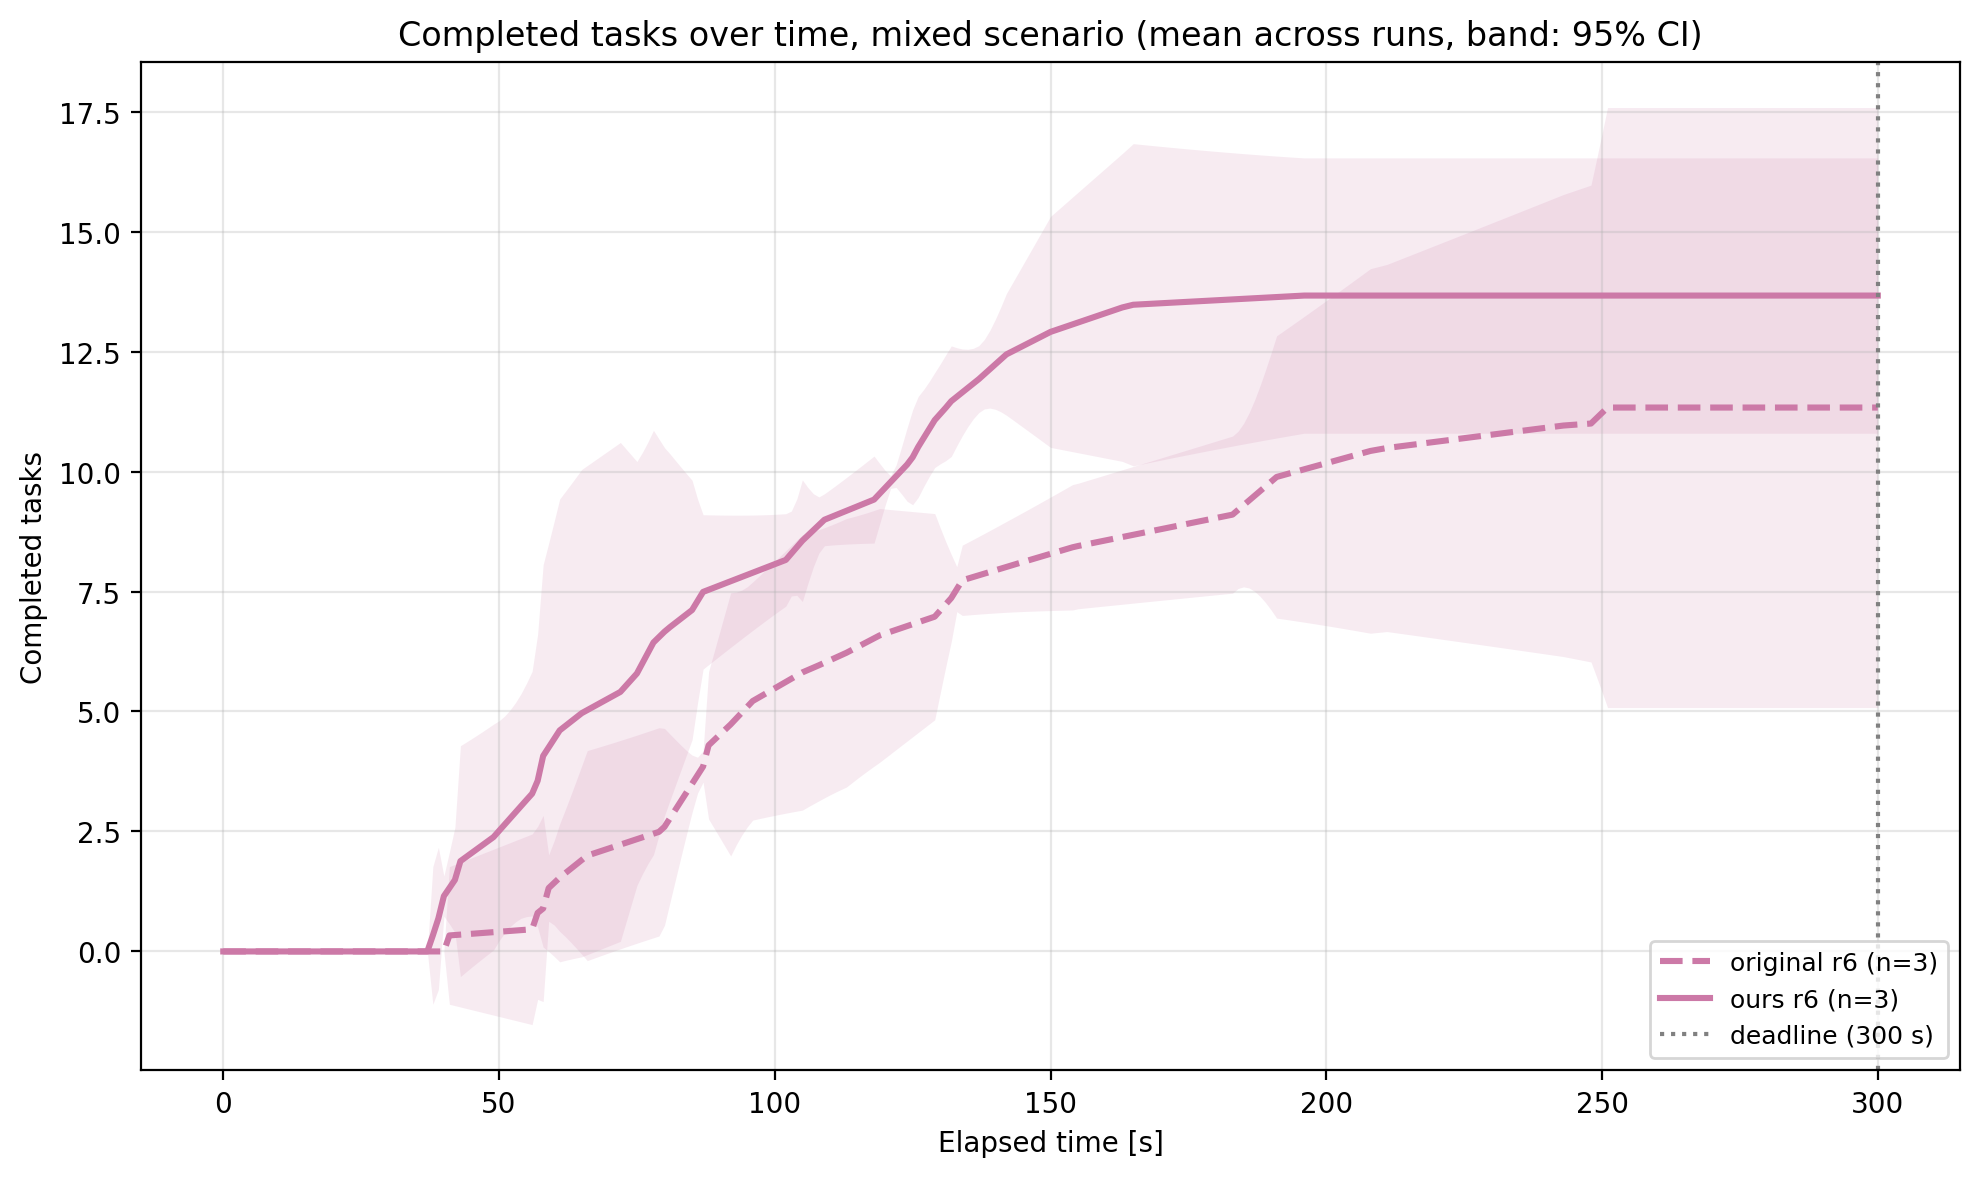

Values plotted in this chart, from the file beside it:
curve, elapsed_sec, mean, ci_lo, ci_hi, n_runs
original r6 (n=3), 0.0, 0.0, 0.0, 0.0, 3
original r6 (n=3), 1.0, 0.0, 0.0, 0.0, 3
original r6 (n=3), 2.0, 0.0, 0.0, 0.0, 3
original r6 (n=3), 3.0, 0.0, 0.0, 0.0, 3
original r6 (n=3), 4.0, 0.0, 0.0, 0.0, 3
original r6 (n=3), 5.0, 0.0, 0.0, 0.0, 3
original r6 (n=3), 6.0, 0.0, 0.0, 0.0, 3
original r6 (n=3), 7.0, 0.0, 0.0, 0.0, 3
original r6 (n=3), 8.0, 0.0, 0.0, 0.0, 3
original r6 (n=3), 9.0, 0.0, 0.0, 0.0, 3
original r6 (n=3), 10.0, 0.0, 0.0, 0.0, 3
original r6 (n=3), 11.0, 0.0, 0.0, 0.0, 3
original r6 (n=3), 12.0, 0.0, 0.0, 0.0, 3
original r6 (n=3), 13.0, 0.0, 0.0, 0.0, 3
original r6 (n=3), 14.0, 0.0, 0.0, 0.0, 3
original r6 (n=3), 15.0, 0.0, 0.0, 0.0, 3
original r6 (n=3), 16.0, 0.0, 0.0, 0.0, 3
original r6 (n=3), 17.0, 0.0, 0.0, 0.0, 3
original r6 (n=3), 18.0, 0.0, 0.0, 0.0, 3
original r6 (n=3), 19.0, 0.0, 0.0, 0.0, 3
original r6 (n=3), 20.0, 0.0, 0.0, 0.0, 3
original r6 (n=3), 21.0, 0.0, 0.0, 0.0, 3
original r6 (n=3), 22.0, 0.0, 0.0, 0.0, 3
original r6 (n=3), 23.0, 0.0, 0.0, 0.0, 3
original r6 (n=3), 24.0, 0.0, 0.0, 0.0, 3
original r6 (n=3), 25.0, 0.0, 0.0, 0.0, 3
original r6 (n=3), 26.0, 0.0, 0.0, 0.0, 3
original r6 (n=3), 27.0, 0.0, 0.0, 0.0, 3
original r6 (n=3), 28.0, 0.0, 0.0, 0.0, 3
original r6 (n=3), 29.0, 0.0, 0.0, 0.0, 3
original r6 (n=3), 30.0, 0.0, 0.0, 0.0, 3
original r6 (n=3), 31.0, 0.0, 0.0, 0.0, 3
original r6 (n=3), 32.0, 0.0, 0.0, 0.0, 3
original r6 (n=3), 33.0, 0.0, 0.0, 0.0, 3
original r6 (n=3), 34.0, 0.0, 0.0, 0.0, 3
original r6 (n=3), 35.0, 0.0, 0.0, 0.0, 3
original r6 (n=3), 36.0, 0.0, 0.0, 0.0, 3
original r6 (n=3), 37.0, 0.0, 0.0, 0.0, 3
original r6 (n=3), 38.0, 0.0, 0.0, 0.0, 3
original r6 (n=3), 39.0, 0.0, 0.0, 0.0, 3
original r6 (n=3), 40.0, 0.0, 0.0, 0.0, 3
original r6 (n=3), 41.0, 0.3333, -1.101, 1.768, 3
original r6 (n=3), 42.0, 0.3419, -1.129, 1.813, 3
original r6 (n=3), 43.0, 0.3504, -1.157, 1.858, 3
original r6 (n=3), 44.0, 0.359, -1.186, 1.904, 3
original r6 (n=3), 45.0, 0.3675, -1.214, 1.949, 3
original r6 (n=3), 46.0, 0.3761, -1.242, 1.994, 3
original r6 (n=3), 47.0, 0.3846, -1.27, 2.039, 3
original r6 (n=3), 48.0, 0.3932, -1.298, 2.085, 3
original r6 (n=3), 49.0, 0.4017, -1.327, 2.13, 3
original r6 (n=3), 50.0, 0.4103, -1.355, 2.175, 3
original r6 (n=3), 51.0, 0.4188, -1.383, 2.221, 3
original r6 (n=3), 52.0, 0.4274, -1.411, 2.266, 3
original r6 (n=3), 53.0, 0.4359, -1.44, 2.311, 3
original r6 (n=3), 54.0, 0.4444, -1.468, 2.357, 3
original r6 (n=3), 55.0, 0.453, -1.496, 2.402, 3
original r6 (n=3), 56.0, 0.4615, -1.524, 2.447, 3
original r6 (n=3), 57.0, 0.8034, -0.9985, 2.605, 3
original r6 (n=3), 58.0, 0.8953, -1.045, 2.835, 3
original r6 (n=3), 59.0, 1.321, 0.6293, 2.012, 3
... 542 more rows
